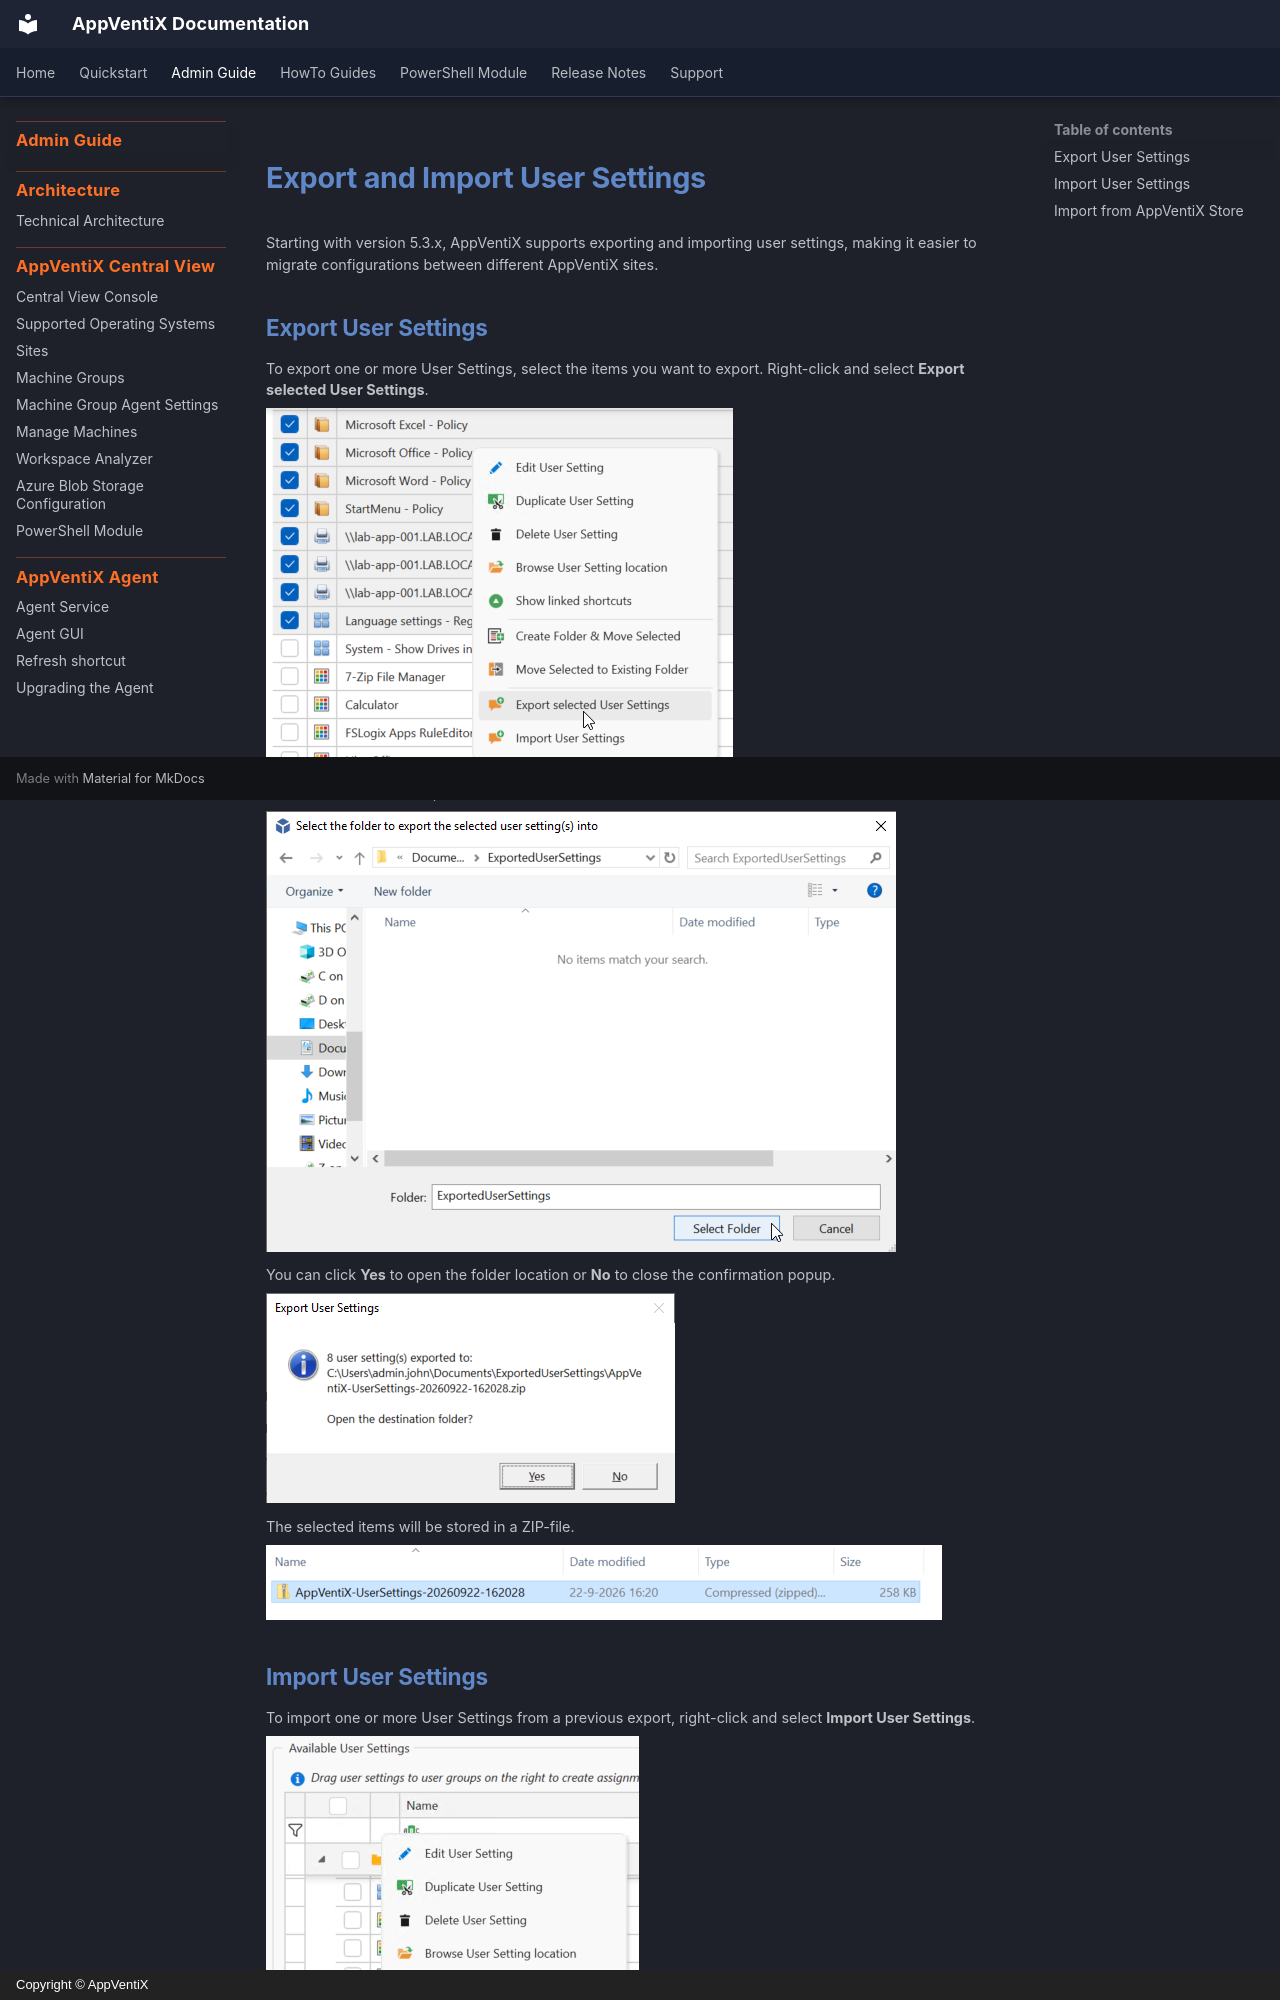

repository: AppVentiX/Docs · page: admin-guide/user-settings-import-export/index.html · generator: mkdocs · copyright: Copyright © AppVentiX

# Export and Import User Settings

Starting with version 5.3.x, AppVentiX supports exporting and importing user settings, making it easier to migrate configurations between different AppVentiX sites.

## Export User Settings

To export one or more User Settings, select the items you want to export. Right-click and select **Export selected User Settings**.

![Export User Settings](user-settings-import-export.png)

Select a folder for the export files and click **Select Folder**.

![Select a target location](user-settings-import-export-1.png)

You can click **Yes** to open the folder location or **No** to close the confirmation popup.

![Click Yes or No](user-settings-import-export-2.png)

The selected items will be stored in a ZIP-file.

![Exported files](user-settings-import-export-3.png)
